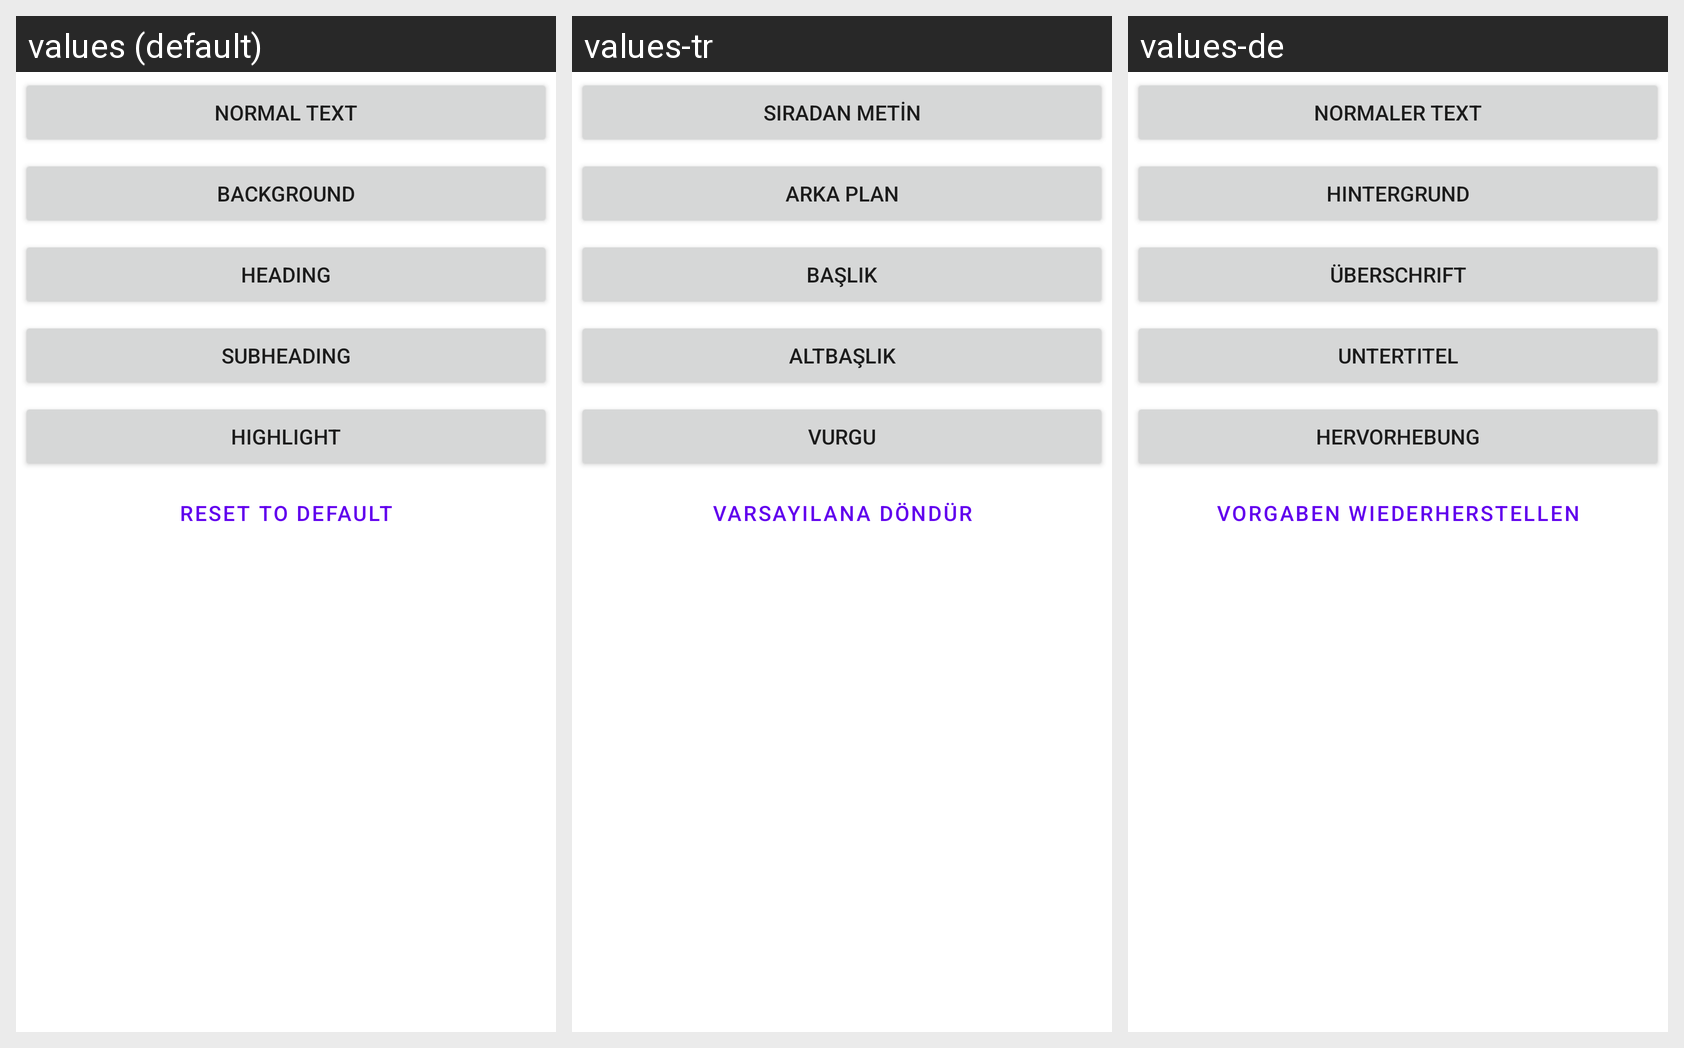

The Android screen above is rendered under several locales of the same app. Produce the string resources it draws, with the default and per-locale values.
Android screen res/layout/dialog_theme.xml rendered under 3 locales, left to right: values (default), values-tr, values-de. Device: Nexus 5 (rendered at 1080×1920; each locale shown at half size, 540×960, under a caption strip naming it); theme Theme.MaterialComponents.DayNight.NoActionBar.
Strings drawn on this screen, with the default value and each locale's value (text and hints the layout hard-codes, and strings that could not be matched under every locale, appear in the picture but are not listed):

text_color
  values: Normal text
  values-tr: Sıradan metin
  values-de: Normaler Text

base_color
  values: Background
  values-tr: Arka Plan
  values-de: Hintergrund

heading_color
  values: Heading
  values-tr: Başlık
  values-de: Überschrift

subheading_color
  values: Subheading
  values-tr: Altbaşlık
  values-de: Untertitel

highlight_color
  values: Highlight
  values-tr: Vurgu
  values-de: Hervorhebung

reset_to_default
  values: Reset to Default
  values-tr: Varsayılana Döndür
  values-de: Vorgaben wiederherstellen
